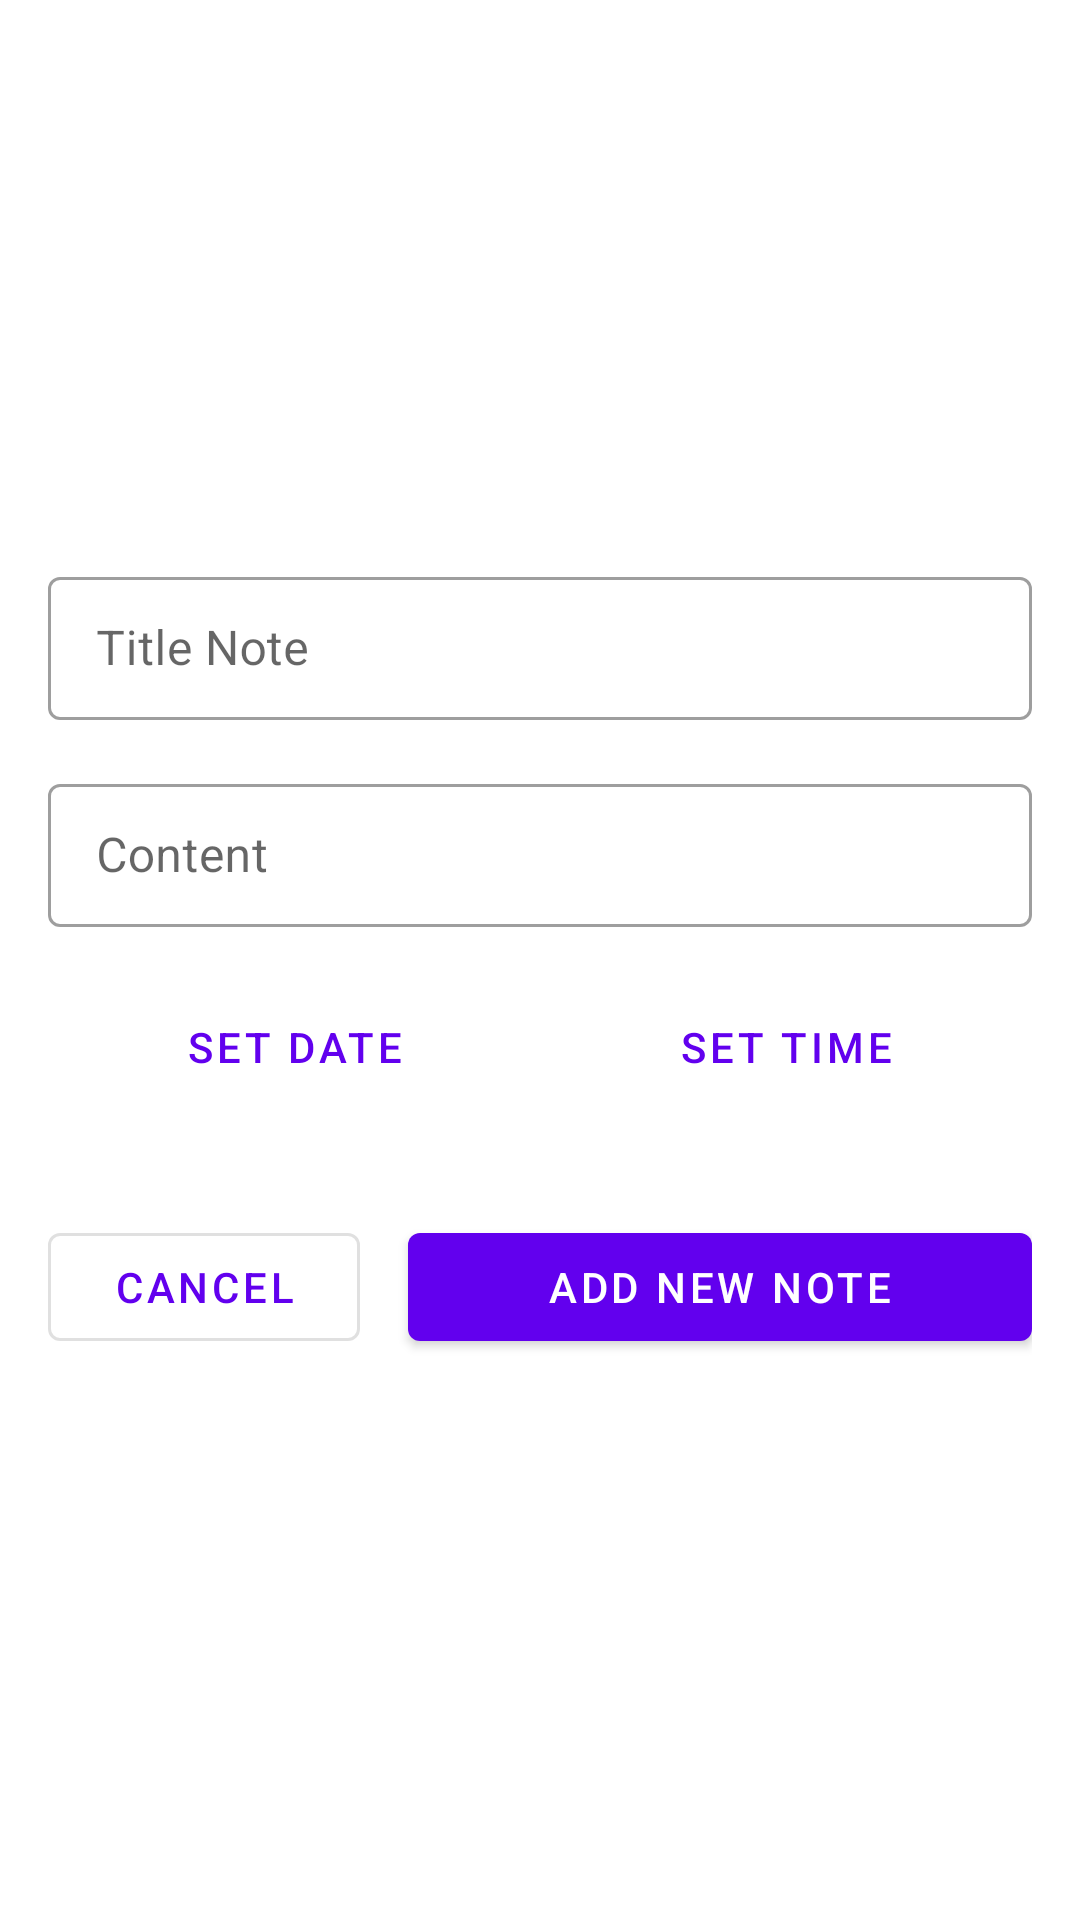

Write the Android layout XML for this screen, with the resource values it uses.
<!-- AndroidManifest.xml: application theme Theme.NoteReminder -->
<!-- res/layout/fragment_new_note_dialog.xml -->
<?xml version="1.0" encoding="utf-8"?>
<LinearLayout xmlns:android="http://schemas.android.com/apk/res/android"
    xmlns:tools="http://schemas.android.com/tools"
    android:layout_width="match_parent"
    android:layout_height="wrap_content"
    android:layout_gravity="center"
    android:gravity="center"
    android:padding="16dp"
    android:orientation="vertical"
    tools:context=".fragment.NewNoteDialogFragment">

    <com.google.android.material.textfield.TextInputLayout
        android:layout_width="match_parent"
        style="@style/Widget.MaterialComponents.TextInputLayout.OutlinedBox.Dense"
        android:layout_height="wrap_content">

        <com.google.android.material.textfield.TextInputEditText
            android:id="@+id/input_new_title"
            android:layout_width="match_parent"
            android:layout_height="match_parent"
            android:hint="Title Note"/>

    </com.google.android.material.textfield.TextInputLayout>

    <com.google.android.material.textfield.TextInputLayout
        android:layout_width="match_parent"
        android:layout_marginTop="16dp"
        style="@style/Widget.MaterialComponents.TextInputLayout.OutlinedBox.Dense"
        android:layout_height="wrap_content">

        <com.google.android.material.textfield.TextInputEditText
            android:id="@+id/input_new_content"
            android:layout_width="match_parent"
            android:layout_height="match_parent"
            android:hint="Content"/>

    </com.google.android.material.textfield.TextInputLayout>

    <LinearLayout
        android:layout_width="match_parent"
        android:layout_height="wrap_content"
        android:layout_marginTop="16dp"
        android:orientation="horizontal">

        <com.google.android.material.button.MaterialButton
            android:id="@+id/btn_date_picker"
            android:layout_width="0dp"
            android:layout_height="wrap_content"
            android:layout_weight="1"
            style="@style/Widget.MaterialComponents.Button.TextButton"
            android:text="Set Date"/>

        <com.google.android.material.button.MaterialButton
            android:id="@+id/btn_time_picker"
            android:layout_width="0dp"
            android:layout_height="wrap_content"
            android:layout_weight="1"
            style="@style/Widget.MaterialComponents.Button.TextButton"
            android:text="Set Time"/>

    </LinearLayout>

    <LinearLayout
        android:layout_width="match_parent"
        android:layout_height="wrap_content"
        android:orientation="horizontal">

        <com.google.android.material.button.MaterialButton
            android:id="@+id/btn_cancel"
            android:layout_width="0dp"
            android:layout_height="wrap_content"
            android:layout_weight=".5"
            android:layout_marginTop="32dp"
            style="@style/Widget.MaterialComponents.Button.OutlinedButton"
            android:text="Cancel"/>

        <com.google.android.material.button.MaterialButton
            android:id="@+id/btn_add_new"
            android:layout_width="0dp"
            android:layout_weight="1"
            android:layout_marginLeft="16dp"
            android:layout_height="wrap_content"
            android:layout_marginTop="32dp"
            android:text="Add New Note"/>

    </LinearLayout>

</LinearLayout>
<!-- resources referenced by this layout -->
<resources>
  <style name="Theme.NoteReminder" parent="Theme.MaterialComponents.DayNight.DarkActionBar">
          
          <item name="colorPrimary">@color/purple_500</item>
          <item name="colorPrimaryVariant">@color/purple_700</item>
          <item name="colorOnPrimary">@color/white</item>
          
          <item name="colorSecondary">@color/teal_200</item>
          <item name="colorSecondaryVariant">@color/teal_700</item>
          <item name="colorOnSecondary">@color/black</item>
          
          <item name="android:statusBarColor" tools:targetApi="l">?attr/colorPrimaryVariant</item>
          
      </style>
  <!-- not gathered from this repository: default colours our renderer supplied (Android Studio template values) -->
  <color name="purple_500">#FF6200EE</color>
  <color name="purple_700">#FF3700B3</color>
  <color name="teal_200">#FF03DAC5</color>
  <color name="teal_700">#FF018786</color>
  <color name="black">#FF000000</color>
  <color name="white">#FFFFFFFF</color>
</resources>
